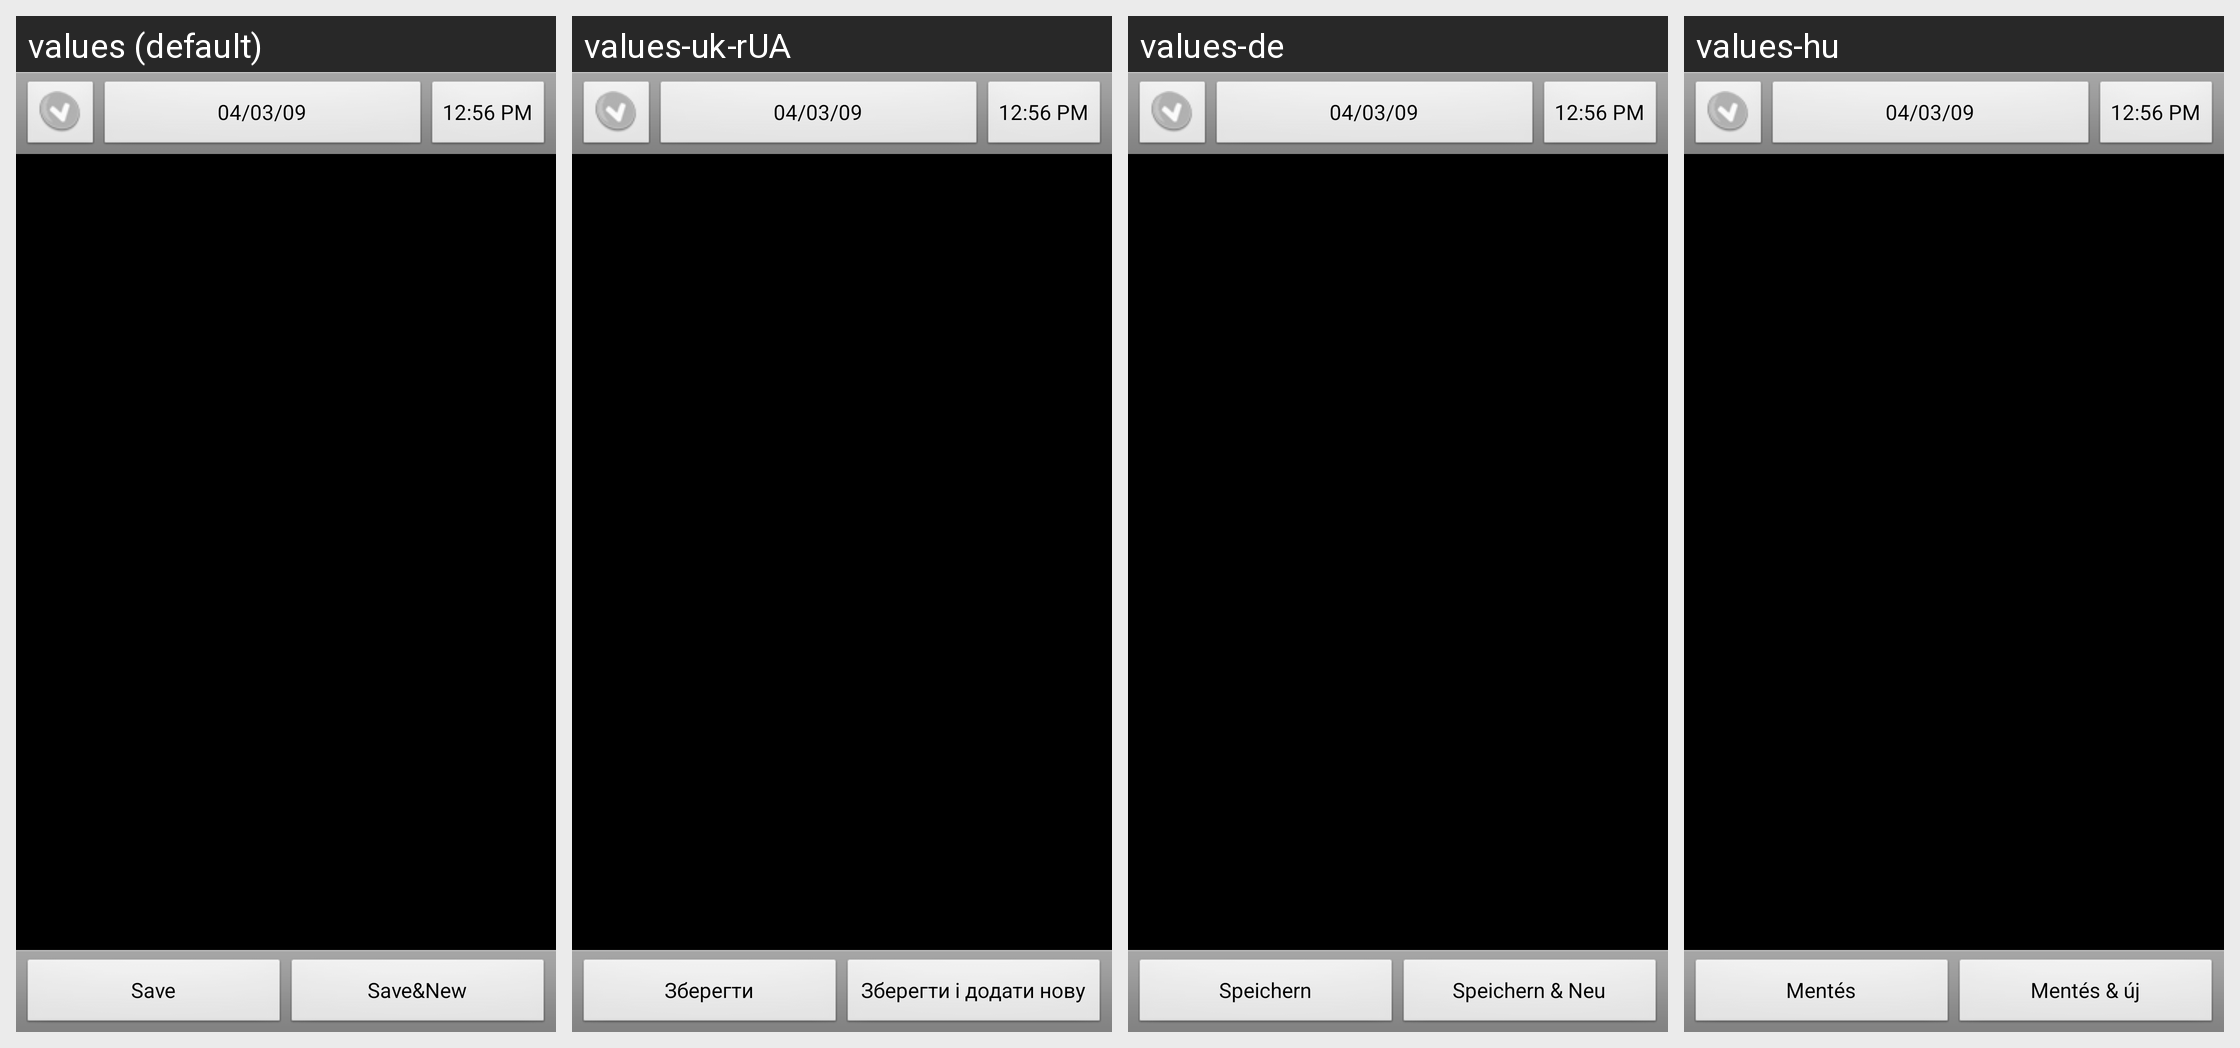

Translations of the strings shown on this Android screen, per locale in the grid:
Android screen res/layout/transaction_fixed.xml rendered under 4 locales, left to right: values (default), values-uk-rUA, values-de, values-hu. Device: Nexus 5 (rendered at 1080×1920; each locale shown at half size, 540×960, under a caption strip naming it); theme AppTheme.
Other locales in the repository, not shown: values-ca, values-cs-rCZ, values-da, values-es, values-fr, values-it, values-ko, values-no-rNB, values-pl, values-pt-rBR, values-pt-rPT, values-ro, values-ru, values-sk, values-zh-rCN, values-zh-rTW.
Strings drawn on this screen, with the default value and each locale's value (text and hints the layout hard-codes, and strings that could not be matched under every locale, appear in the picture but are not listed):

save
  values: Save
  values-uk-rUA: Зберегти
  values-de: Speichern
  values-hu: Mentés

save_and_new
  values: Save&New
  values-uk-rUA: Зберегти і додати нову
  values-de: Speichern & Neu
  values-hu: Mentés & új
